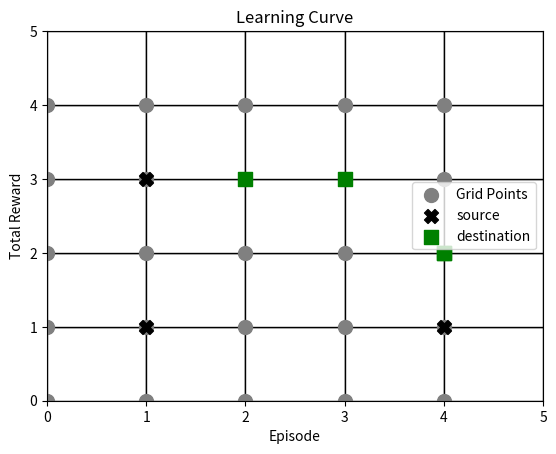
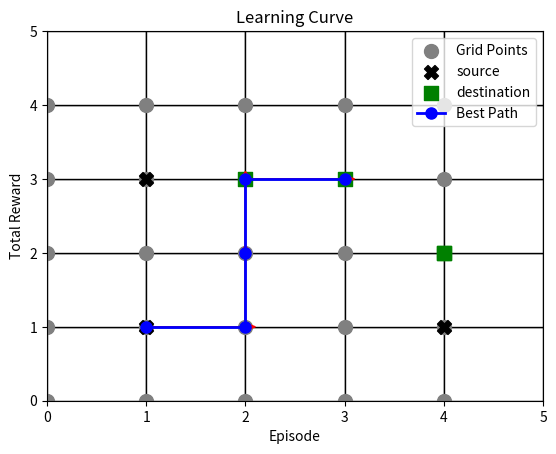
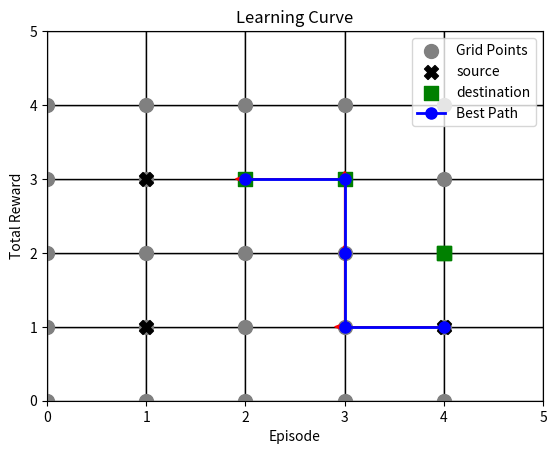
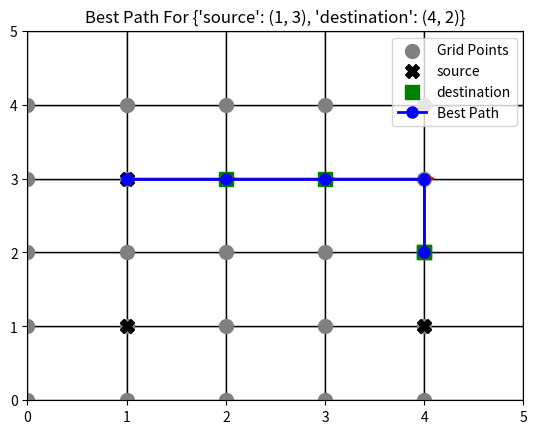

Here is the Python script that generated these plots, in order:
import numpy as np
import matplotlib.pyplot as plt
import matplotlib.patches as patches
import time

# Function to obtain node indices for given coordinates
def get_node_indices(coordinates, road_map):
    node_indices = []
    for (x, y) in coordinates:
        for i, row in enumerate(road_map):
            for j, (coord_x, coord_y) in enumerate(row):
                if (x, y) == (coord_x, coord_y):
                    node_indices.append(i * len(row) + j)
    return node_indices

def get_coordinates(node_index, road_map):
    num_rows = len(road_map)
    num_cols = len(road_map[0])
    
    row = node_index // num_cols
    col = node_index % num_cols
    
    return road_map[row][col]

def convert_path_to_coordinates(path, road_map):
    coordinates_path = [get_coordinates(node_index, road_map) for node_index in path]
    return coordinates_path


def visualize_grid_with_points(road_map, vehicles):
    fig, ax = plt.subplots()

    # Plot grid lines
    for i in range(len(road_map)):
        for j in range(len(road_map[0])):
            ax.add_patch(patches.Rectangle((i, j), 1, 1, linewidth=1, edgecolor='black', facecolor='white'))

    # Scatter plot for points
    all_points = [(i, j) for row in road_map for i, j in row]
    x, y = zip(*all_points)
    ax.scatter(x, y, c='gray', marker='o', s=100, label='Grid Points')

    # Plot vehicles
    for vehicle in vehicles:
        source = vehicle['source']
        destination = vehicle['destination']

        # Add vehicle points to the scatter plot
        vehicle_points = [source]
        vx, vy = zip(*vehicle_points)
        ax.scatter(vx, vy, c='black', marker='X', s=100)

        destination_points = [destination]
        vx, vy = zip(*destination_points)
        ax.scatter(vx, vy, c='green', marker='s', s=100)

    ax.scatter(vx, vy, c='black', marker='X', s=100, label="source")
    ax.scatter(vx, vy, c='green', marker='s', s=100, label="destination")
    plt.xlim(0, len(road_map))
    plt.ylim(0, len(road_map[0]))
    plt.legend()
    plt.title('Inital State')
    plt.show()
    

def visualize_grid_with_arrows(road_map, vehicles, best_path_coordinates):
    fig, ax = plt.subplots()

    # Plot grid lines
    for i in range(len(road_map)):
        for j in range(len(road_map[0])):
            ax.add_patch(patches.Rectangle((i, j), 1, 1, linewidth=1, edgecolor='black', facecolor='white'))

    # Scatter plot for points
    all_points = [(i, j) for row in road_map for i, j in row]
    x, y = zip(*all_points)
    ax.scatter(x, y, c='gray', marker='o', s=100, label='Grid Points')

    # Plot vehicles
    for vehicle in vehicles:
        source = vehicle['source']
        destination = vehicle['destination']

        # Add vehicle points to the scatter plot
        vehicle_points = [source]
        vx, vy = zip(*vehicle_points)
        ax.scatter(vx, vy, c='black', marker='X', s=100)

        destination_points = [destination]
        vx, vy = zip(*destination_points)
        ax.scatter(vx, vy, c='green', marker='s', s=100)

    ax.scatter(vx, vy, c='black', marker='X', s=100, label="source")
    ax.scatter(vx, vy, c='green', marker='s', s=100, label="destination")

    # Plot best path
    path_coordinates = np.array(best_path_coordinates)
    ax.plot(path_coordinates[:, 0], path_coordinates[:, 1], marker='o', color='blue', markersize=8, linewidth=2, label='Best Path')

    # Plot arrows to represent movement
    for i in range(len(best_path_coordinates) - 1):
        dx = best_path_coordinates[i + 1][0] - best_path_coordinates[i][0]
        dy = best_path_coordinates[i + 1][1] - best_path_coordinates[i][1]
        ax.arrow(best_path_coordinates[i][0], best_path_coordinates[i][1], dx, dy, head_width=0.1, head_length=0.1, fc='red', ec='red')

    plt.title(f'Best Path For {vehicle}')
    plt.xlim(0, len(road_map))
    plt.ylim(0, len(road_map[0]))
    plt.legend()
    plt.show()

# Function to initialize the Q-table
def initialize_q_table(num_states, num_actions):
    return np.zeros((num_states, num_actions))

# Function to choose an action using epsilon-greedy policy
def choose_action(Q, state, epsilon):
    if np.random.rand() < epsilon:
        return np.random.randint(Q.shape[1])  # Explore
    else:
        return np.argmax(Q[state, :])  # Exploit

def update_q_value(Q, state, action, reward, next_state, alpha, gamma):
    Q[state, action] = (1 - alpha) * Q[state, action] + alpha * (reward + gamma * np.max(Q[next_state, :]))
    return Q

def navigate_vehicle_Qlearning(Q, start, end, road_map, epsilon=0.1, alpha=0.05, gamma=0.7, num_episodes=1000):
    episode_rewards = []

    for episode in range(num_episodes):
        current_state = start
        total_reward = 0  # Track the total reward for the episode

        while current_state != end:
            action = choose_action(Q, current_state, epsilon)

            # Simulate taking the action and get the next state and reward
            next_state = simulate_movement(current_state, action, road_map)
            reward = calculate_reward(next_state, end, road_map)
            
            # Update the Q-value
            Q = update_q_value(Q, current_state, action, reward, next_state, alpha, gamma)
            
            total_reward += reward  # Accumulate the reward for the episode

            current_state = next_state

        episode_rewards.append(total_reward)
        # Testing purposes 
        #print(f"Episode {episode + 1}, Total Reward: {total_reward}")

    # Plot the learning curve
    plt.plot(episode_rewards)
    plt.xlabel('Episode')
    plt.ylabel('Total Reward')
    plt.title('Learning Curve')
    plt.show()

    return Q

def simulate_movement(current_state, action, road_map):
    row, col = divmod(current_state, len(road_map[0]))

    if action == 0:  # Move right
        col = min(col + 1, len(road_map[0]) - 1)
    elif action == 1:  # Move left
        col = max(col - 1, 0)
    elif action == 2:  # Move up
        row = max(row - 1, 0)
    elif action == 3:  # Move down
        row = min(row + 1, len(road_map) - 1)

    return row * len(road_map[0]) + col

def calculate_reward(current_state, goal_state, road_map):
    current_coordinates = get_coordinates(current_state, road_map)
    goal_coordinates = get_coordinates(goal_state, road_map)

    # Calculate Euclidean distance between current state and goal state
    distance = np.sqrt((current_coordinates[0] - goal_coordinates[0]) ** 2 +
                      (current_coordinates[1] - goal_coordinates[1]) ** 2)

    # Return negative distance as the reward and scaled it a bit 
    return -distance * 0.01

# Function to choose the best path based on learned Q-values
def choose_best_path(Q, start, end, road_map):
    current_state = start
    path = [current_state]

    while current_state != end:
        action = np.argmax(Q[current_state, :])
        next_state = simulate_movement(current_state, action, road_map)
        path.append(next_state)
        current_state = next_state

    return path

def main():
    # Define the state space and action space
    road_map = [
        [(0, 4), (1, 0), (2, 0), (3, 0), (4, 0)],
        [(0, 3), (1, 1), (2, 1), (3, 1), (4, 1)],
        [(0, 2), (1, 2), (2, 2), (3, 2), (4, 2)],
        [(0, 1), (1, 3), (2, 3), (3, 3), (4, 3)],
        [(0, 0), (1, 4), (2, 4), (3, 4), (4, 4)]
    ]
    num_actions = 4  # Number of possible actions: right, left, up, down

    # Define the vehicles as sources and destinations with coordinates. source = starting point, destination = end point
    vehicles = [{'source': (1, 1), 'destination': (3, 3)}, 
                {'source': (4, 1), 'destination': (2, 3)}, 
                {'source': (1, 3), 'destination': (4, 2)}
            ]
        # Add more vehicles with source and destination coordinates as needed

    # Visualize the grid and vehicles
    visualize_grid_with_points(road_map, vehicles) 

    num_states = len(road_map) * len(road_map[0])
    num_actions = len(road_map) * len(road_map[0])

    # Initialize the Q-table
    Q = initialize_q_table(num_states, num_actions)

    best_paths = [] 

    # Loop through each vehicle and simulate navigation using Q-learning
    for i, vehicle in enumerate(vehicles):
        
        source_node = get_node_indices([vehicle['source']], road_map)[0]
        destination_node = get_node_indices([vehicle['destination']], road_map)[0]

        start_time = time.time()

        # Simulate navigation using Q-learning
        Q = navigate_vehicle_Qlearning(Q, source_node, destination_node, road_map)

        # Choose the best path based on learned Q-values
        best_path = choose_best_path(Q, source_node, destination_node, road_map)
        best_path_coordinates = convert_path_to_coordinates(best_path, road_map)

        

        end_time = time.time()
        elapsed_time = end_time - start_time

        # Print the result for each vehicle
        if best_path is not None:
            best_paths.append(best_path)
            print(f"Vehicle {i + 1}: {vehicles[i]}") 
            print(f"Best Path (Coordinates):", best_path_coordinates)
            print(f"Elapsed Time = {elapsed_time:.3f}s\n")
            
        else:
            print(f"Vehicle {i + 1}: No path found")
        
    
        visualize_grid_with_arrows(road_map, vehicles, best_path_coordinates)
    

if __name__ == "__main__":
    main()
